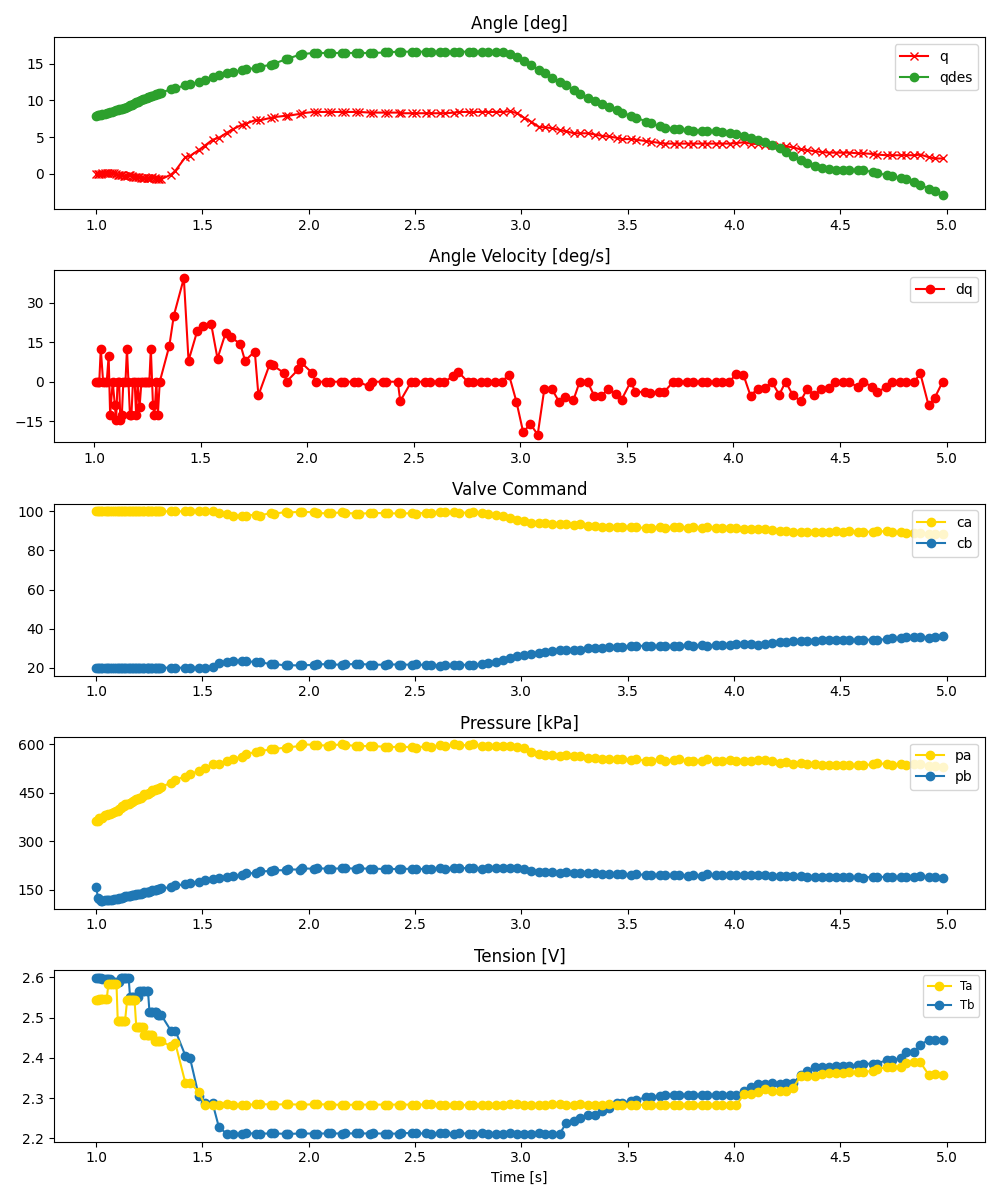

Data behind this chart, as committed beside it:
ms, valve_a_pct, valve_b_pct, q_des, pid_u, adc0_raw, adc0_volt, adc0_kpa, adc1_raw, adc1_volt, adc1_kpa, tension_0x2B, tension_0x2A, enc_deg
1001, 100.0, 20.0, 7.916, , 2794, 3.411, 362.9, 1666, 2.034, 157.4, 2.599, 2.545, -0.02313
1009, 100.0, 20.0, 7.96, , 2796, 3.414, 363.3, 1482, 1.81, 123.8, 2.599, 2.545, -0.02313
1016, 100.0, 20.0, 7.996, , 2842, 3.47, 371.7, 1464, 1.788, 120.5, 2.599, 2.546, -0.02313
1023, 100.0, 20.0, 8.032, , 2845, 3.474, 372.2, 1438, 1.756, 115.8, 2.599, 2.546, -0.02313
1030, 100.0, 20.0, 8.069, , 2843, 3.471, 371.8, 1439, 1.757, 116, 2.596, 2.546, 0.06476
1041, 100.0, 20.0, 8.152, , 2889, 3.527, 380.2, 1456, 1.778, 119.1, 2.596, 2.546, 0.06476
1050, 100.0, 20.0, 8.224, , 2892, 3.531, 380.8, 1445, 1.764, 117.1, 2.596, 2.546, 0.06476
1058, 100.0, 20.0, 8.286, , 2917, 3.562, 385.3, 1454, 1.775, 118.7, 2.596, 2.583, 0.06476
1067, 100.0, 20.0, 8.361, , 2916, 3.56, 385.1, 1446, 1.766, 117.3, 2.596, 2.583, 0.1527
1074, 100.0, 20.0, 8.435, , 2936, 3.585, 388.8, 1453, 1.774, 118.5, 2.589, 2.583, 0.06476
1086, 100.0, 20.0, 8.554, , 2941, 3.591, 389.7, 1461, 1.784, 120, 2.589, 2.583, 0.06476
1096, 100.0, 20.0, 8.656, , 2958, 3.612, 392.8, 1466, 1.79, 120.9, 2.589, 2.583, -0.02313
1102, 100.0, 20.0, 8.713, , 2972, 3.629, 395.4, 1467, 1.791, 121.1, 2.589, 2.491, -0.111
1109, 100.0, 20.0, 8.773, , 2998, 3.661, 400.1, 1481, 1.808, 123.6, 2.589, 2.491, -0.111
1116, 100.0, 20.0, 8.829, , 3014, 3.68, 403, 1481, 1.808, 123.6, 2.6, 2.491, -0.111
1122, 100.0, 20.0, 8.878, , 3041, 3.713, 407.9, 1491, 1.821, 125.5, 2.6, 2.491, -0.1989
1129, 100.0, 20.0, 8.931, , 3054, 3.729, 410.3, 1500, 1.832, 127.1, 2.6, 2.491, -0.2868
1136, 100.0, 20.0, 9.009, , 3075, 3.755, 414.1, 1516, 1.851, 130, 2.6, 2.491, -0.2868
1146, 100.0, 20.0, 9.137, , 3078, 3.758, 414.7, 1515, 1.85, 129.8, 2.6, 2.543, -0.2868
1153, 100.0, 20.0, 9.237, , 3086, 3.768, 416.1, 1518, 1.853, 130.4, 2.6, 2.543, -0.1989
1160, 100.0, 20.0, 9.328, , 3106, 3.792, 419.8, 1525, 1.862, 131.7, 2.55, 2.543, -0.1989
1167, 100.0, 20.0, 9.42, , 3117, 3.806, 421.8, 1530, 1.868, 132.6, 2.55, 2.543, -0.2868
1174, 100.0, 20.0, 9.502, , 3129, 3.821, 424, 1533, 1.872, 133.1, 2.55, 2.543, -0.3747
1181, 100.0, 20.0, 9.604, , 3148, 3.844, 427.4, 1543, 1.884, 134.9, 2.55, 2.543, -0.3747
1189, 100.0, 20.0, 9.702, , 3171, 3.872, 431.6, 1552, 1.895, 136.6, 2.55, 2.478, -0.3747
1196, 100.0, 20.0, 9.789, , 3161, 3.86, 429.8, 1547, 1.889, 135.7, 2.55, 2.478, -0.4626
1203, 100.0, 20.0, 9.89, , 3180, 3.883, 433.3, 1552, 1.895, 136.6, 2.567, 2.478, -0.4626
1212, 100.0, 20.0, 10.01, , 3192, 3.897, 435.4, 1562, 1.907, 138.4, 2.567, 2.478, -0.5505
1221, 100.0, 20.0, 10.12, , 3219, 3.93, 440.4, 1577, 1.926, 141.1, 2.567, 2.478, -0.5505
1227, 100.0, 20.0, 10.2, , 3255, 3.974, 446.9, 1593, 1.945, 144, 2.567, 2.457, -0.5505
1238, 100.0, 20.0, 10.33, , 3248, 3.966, 445.6, 1589, 1.94, 143.3, 2.567, 2.457, -0.5505
1244, 100.0, 20.0, 10.4, , 3261, 3.982, 448, 1592, 1.944, 143.9, 2.567, 2.457, -0.5505
1251, 100.0, 20.0, 10.47, , 3264, 3.985, 448.6, 1594, 1.946, 144.2, 2.515, 2.457, -0.5505
1258, 100.0, 20.0, 10.55, , 3295, 4.023, 454.2, 1607, 1.962, 146.6, 2.515, 2.457, -0.5505
1265, 100.0, 20.0, 10.62, , 3318, 4.051, 458.4, 1618, 1.976, 148.6, 2.515, 2.457, -0.4626
1275, 100.0, 20.0, 10.72, , 3318, 4.051, 458.4, 1619, 1.977, 148.8, 2.515, 2.441, -0.5505
1282, 100.0, 20.0, 10.8, , 3334, 4.071, 461.3, 1630, 1.99, 150.8, 2.515, 2.441, -0.6384
1291, 100.0, 20.0, 10.9, , 3331, 4.067, 460.8, 1636, 1.998, 151.9, 2.506, 2.441, -0.6384
1298, 100.0, 20.0, 10.97, , 3349, 4.089, 464.1, 1639, 2.001, 152.4, 2.506, 2.441, -0.7263
1307, 100.0, 20.0, 11.06, , 3372, 4.117, 468.2, 1648, 2.012, 154.1, 2.506, 2.441, -0.7263
1352, 100.0, 20.0, 11.49, , 3445, 4.206, 481.5, 1671, 2.04, 158.3, 2.468, 2.429, -0.111
1373, 100.0, 20.0, 11.66, , 3498, 4.271, 491.2, 1702, 2.078, 163.9, 2.468, 2.436, 0.4163
1420, 100.0, 20.0, 12.02, , 3545, 4.328, 499.8, 1717, 2.096, 166.6, 2.405, 2.338, 2.262
1442, 100.0, 20.0, 12.17, , 3599, 4.394, 509.6, 1749, 2.136, 172.5, 2.399, 2.338, 2.438
1483, 100.0, 20.0, 12.48, , 3636, 4.44, 516.4, 1756, 2.144, 173.8, 2.305, 2.316, 3.229
1512, 100.0, 20.01, 12.75, , 3693, 4.509, 526.7, 1786, 2.181, 179.2, 2.287, 2.283, 3.844
1548, 100.0, 20.4, 13.11, , 3754, 4.584, 537.9, 1811, 2.211, 183.8, 2.287, 2.284, 4.635
1578, 98.98, 22.59, 13.42, , 3765, 4.597, 539.9, 1821, 2.223, 185.6, 2.227, 2.284, 4.899
1616, 98.43, 23.17, 13.66, , 3814, 4.657, 548.8, 1836, 2.242, 188.3, 2.211, 2.285, 5.602
1642, 97.71, 23.56, 13.85, , 3848, 4.698, 555, 1859, 2.27, 192.5, 2.211, 2.284, 6.041
1685, 97.81, 23.58, 14.08, , 3886, 4.745, 561.9, 1875, 2.289, 195.4, 2.211, 2.283, 6.657
1707, 97.81, 23.28, 14.19, , 3938, 4.808, 571.4, 1904, 2.325, 200.7, 2.213, 2.283, 6.832
1753, 98.32, 22.91, 14.43, , 3963, 4.839, 575.9, 1910, 2.332, 201.8, 2.212, 2.285, 7.36
1770, 97.86, 22.87, 14.53, , 3979, 4.858, 578.9, 1937, 2.365, 206.7, 2.212, 2.285, 7.272
1823, 99.16, 21.79, 14.86, , 4013, 4.9, 585.1, 1945, 2.375, 208.2, 2.212, 2.284, 7.623
1837, 98.77, 21.97, 14.99, , 4016, 4.904, 585.6, 1958, 2.391, 210.6, 2.212, 2.284, 7.711
1891, 99.63, 21.15, 15.55, , 4042, 4.935, 590.3, 1957, 2.389, 210.4, 2.211, 2.285, 7.887
1902, 99.35, 21.32, 15.67, , 4046, 4.94, 591.1, 1971, 2.407, 212.9, 2.211, 2.285, 7.887
1958, 99.78, 21.16, 16.19, , 4067, 4.966, 594.9, 1969, 2.404, 212.6, 2.212, 2.284, 8.151
1970, 99.77, 21.21, 16.28, , 4095, 5.0, 600.0, 1987, 2.426, 215.8, 2.212, 2.284, 8.239
... 90 more rows
